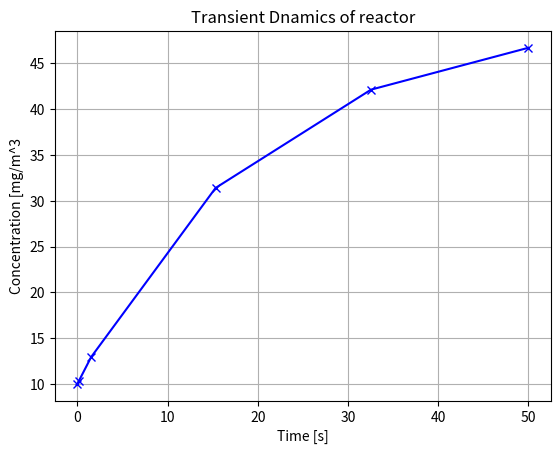

Here is the Python script that generated this plot:
# previously Explisate etho
# Runge-huttea methosd in python (first order)
# heun's mehtodd (secondn order) 
from scipy.integrate import solve_ivp
import matplotlib.pyplot as plt # for plot
import numpy as np

# deful is rk 24 --> 4th order rancarder ith 5th order step soze
# Rk 23 secn order ankater methos wiht 3rd order method
# DOP 853 ecplicit Runge-kutta method od oreder

def odefun(t,y,cin = 50,Q = 5,V=100):

    c = y
    dydt = 1/V*(Q*cin-Q*c)

    return dydt

def run1():

    t0 = 0.0
    tf = 50.0

    c0 = 10 
    y0 = np.array([c0])
    t_span = [t0,tf]


    sol = solve_ivp(odefun,t_span,y0,method = 'RK45')

    T=sol.t # time arrar
    Y = sol.y # solutoin arat
    y = sol.y[0,:]

    print(sol.y[0,:]) # list in th e nested array ( only gave y and t is not uses so list on onley values varis with y)

    TE = sol.t_events # events not caputed
    YE = sol.y_events

    plt.plot(T,y,'x-b')
    plt.xlabel("Time [s]")
    plt.ylabel("Concentration [mg/m^3")
    plt.title('Transient Dnamics of reactor')
    plt.grid("on")
    plt.show()
#run1()

def run2():

    t0 = 0.0
    tf = 50.0

    c0 = 10 
    y0 = np.array([c0])
    t_span = [t0,tf]

    cin = 50
    Q = 5
    V=100
    fun = lambda t,y: odefun(t,y,cin,Q,V) # makes it a function with only two inputs

    sol = solve_ivp(fun,t_span,y0,method = 'RK45')

    T=sol.t # time arrar
    Y = sol.y # solutoin arat
    y = sol.y[0,:]

    print(sol.y[0,:]) # list in th e nested array ( only gave y and t is not uses so list on onley values varis with y)

    TE = sol.t_events # events not caputed
    YE = sol.y_events

    plt.plot(T,y,'x-b')
    plt.xlabel("Time [s]")
    plt.ylabel("Concentration [mg/m^3")
    plt.title('Transient Dnamics of reactor')
    plt.grid("on")
    plt.show()
run2()
